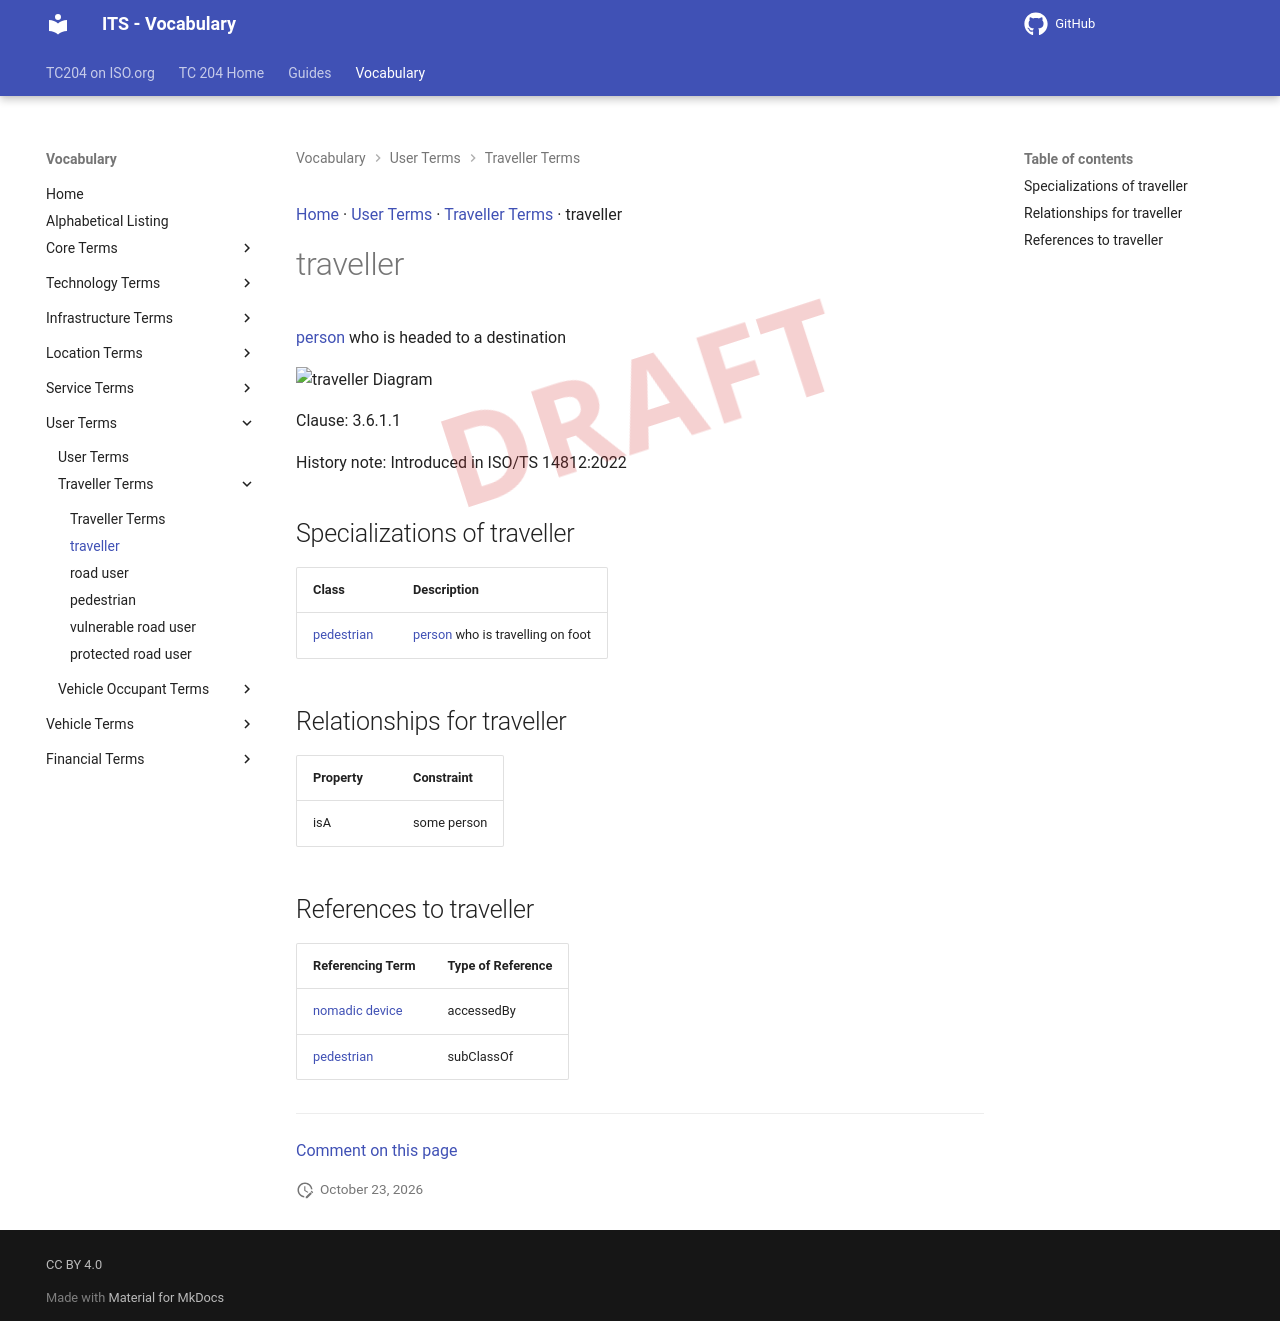

repository: ISO-TC204/iso14812 · page: v1.1.2-alpha.5/terms/traveller/index.html · generator: mkdocs

[Home](../index.md) · [User Terms](groups/User Terms.md) · [Traveller Terms](patterns/Traveller Terms.md) · traveller

# traveller

<div class="draft4-watermark" aria-hidden="true"></div>

[person](person.md) who is headed to a destination

<object type="image/svg+xml" data="../../diagrams/traveller.dot.svg">
    <img alt="traveller Diagram" src="../../diagrams/traveller.dot.png" /> <!-- Fallback for non-SVG browsers -->
</object>

Clause: 3.6.1.1

History note: Introduced in ISO/TS 14812:2022

## Specializations of traveller

| Class | Description |
| --- | --- |
| [pedestrian](pedestrian.md) | [person](person.md) who is travelling on foot |

## Relationships for traveller

| Property | Constraint |
| --- | --- |
| isA | some person |

## References to traveller

| Referencing Term | Type of Reference |
| --- | --- |
| [nomadic device](nomadic device.md) | accessedBy |
| [pedestrian](pedestrian.md) | subClassOf |


---

[Comment on this page](https://github.com/ISO-TC204/iso14812/issues/new?template=page-feedback.yml&title=%5BPage+feedback%5D+traveller&page-title=traveller&page-path=terms%2Ftraveller.md)
